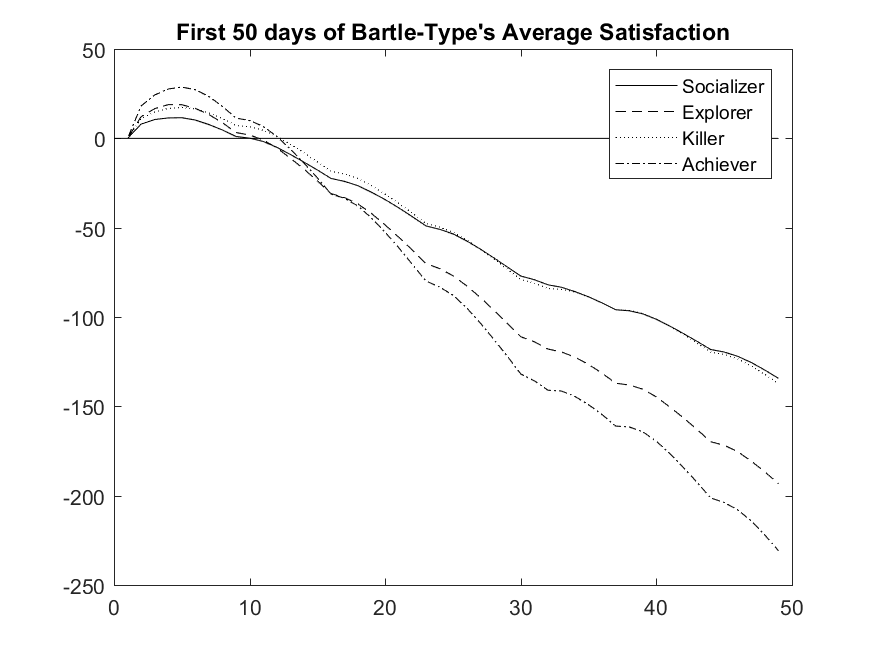

Data behind this chart, as committed beside it:
zeroLine, Achiever, Killer, Explorer, Socializer
0, 0, 0, 0, 0
0, 0, 0, 0, 0
0, 18.17, 11.12, 12.2, 8.016
0, 24.3, 14.74, 16.64, 10.56
0, 27.67, 16.75, 18.89, 11.44
0, 28.69, 17.34, 18.85, 11.57
0, 27.28, 16.5, 16.79, 10.26
0, 23.44, 14.2, 13.3, 7.74
0, 17.86, 11.11, 8.733, 4.671
0, 11.33, 7.207, 3.268, 1.059
0, 10.02, 6.518, 1.888, 0.1208
0, 6.683, 4.616, -0.8526, -1.714
0, 1.148, 1.128, -5.349, -4.987
0, -6.045, -3.203, -11.05, -8.987
0, -13.77, -8.05, -17.16, -13.27
0, -22.13, -13.09, -23.82, -17.7
0, -31.15, -18.44, -30.9, -22.42
0, -33.54, -19.89, -33.15, -24.1
0, -37.94, -22.48, -36.75, -26.53
0, -44.71, -26.46, -42.17, -30.2
0, -52.61, -31.23, -48.5, -34.31
0, -61.26, -36.38, -55.33, -38.91
0, -70.51, -41.83, -62.56, -43.86
0, -79.84, -47.65, -70.11, -49
0, -83.19, -49.61, -72.86, -50.88
0, -87.79, -52.58, -76.89, -53.49
0, -94.83, -56.92, -82.49, -57.38
0, -103.3, -62.02, -88.99, -61.91
0, -112.4, -67.36, -96.09, -66.85
0, -121.9, -73.17, -103.5, -71.97
0, -131.9, -79.05, -111.1, -77.07
0, -135.8, -81.01, -113.9, -79.14
0, -141, -84.08, -117.9, -81.97
0, -141.5, -84.54, -119.6, -83.37
0, -144.5, -86.02, -122.5, -85.8
0, -149.1, -88.73, -126.6, -88.73
0, -154.7, -92.13, -131.5, -92.16
0, -161.1, -95.98, -137.1, -95.96
0, -161.6, -96.32, -138.1, -96.52
0, -164.3, -98.1, -140.4, -98.26
0, -169.6, -101.2, -144.8, -101.3
0, -176.5, -105.3, -150.4, -105.1
0, -184.4, -109.7, -156.5, -109.3
0, -192.6, -114.6, -163, -113.7
0, -201.3, -119.7, -169.9, -118.2
0, -203.9, -120.9, -171.8, -119.6
0, -208, -123.5, -175.4, -122
0, -214.3, -127.4, -180.7, -125.5
0, -222.1, -132.2, -186.7, -129.7
0, -230.9, -137.3, -193.3, -134.4
